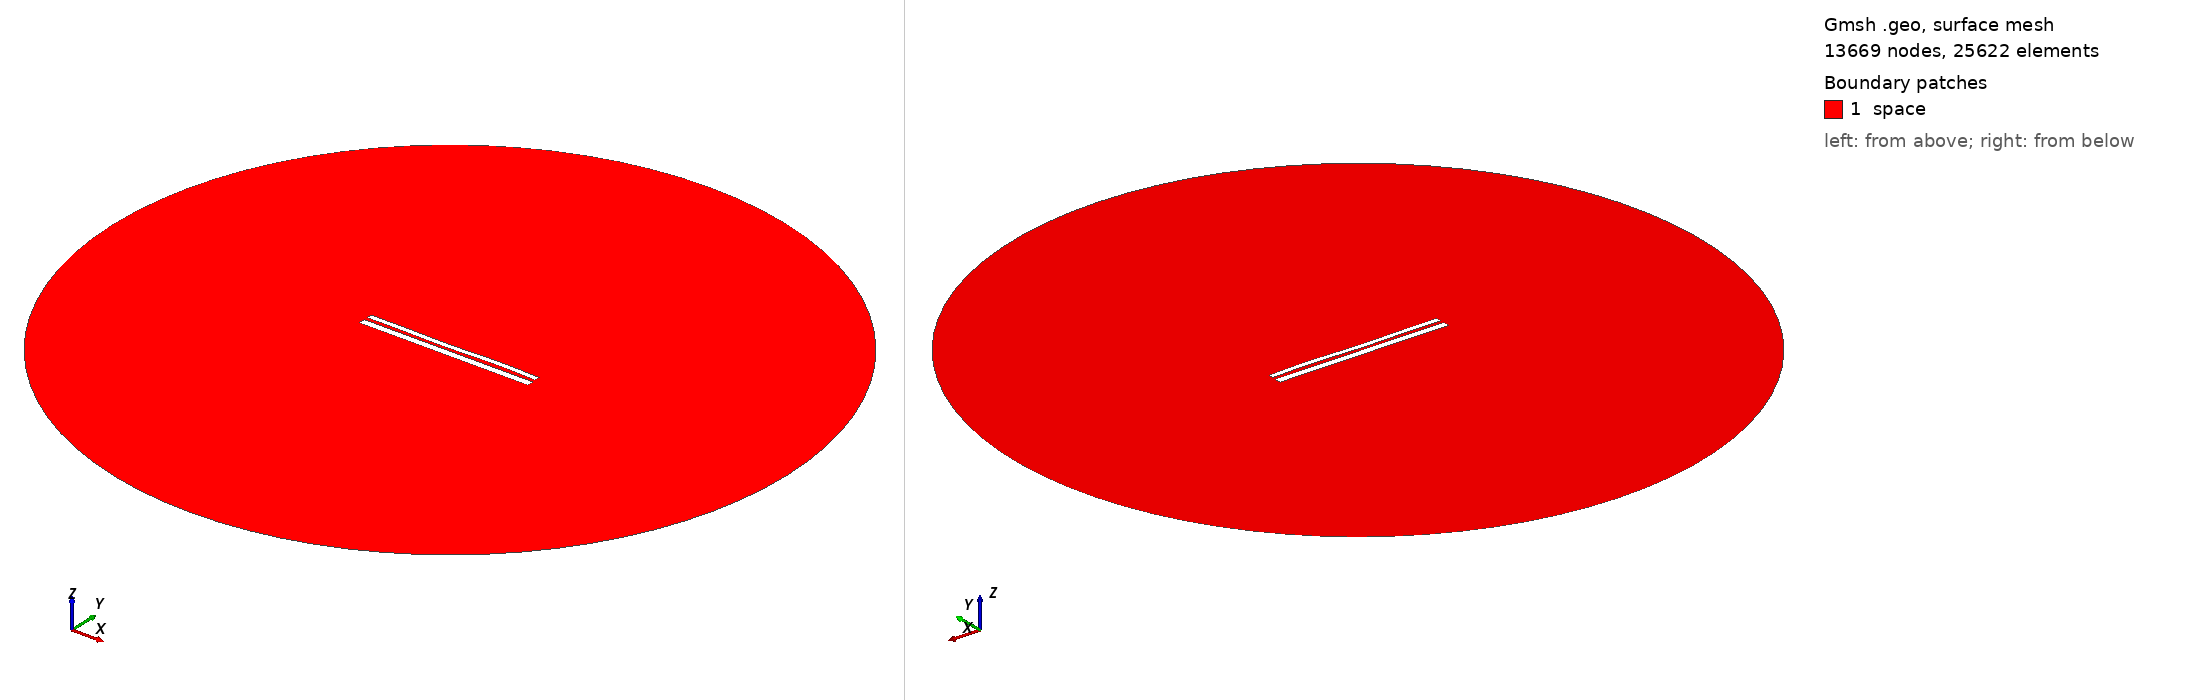

Gmsh geometry script, surface-meshed: 13669 nodes, 25622 surface elements. Boundary patches (legend numbers): 1 space. Left view from above one corner, right view from below the opposite corner. Legend entries are the model's physical surfaces. The drawing asked Gmsh for element sizes between 1% and 20% of the model's largest extent; the script's own settings can give other sizes.

=== 10405.geo (drawn) ===
//---------------------------------------
// Geometry kernel
//---------------------------------------

SetFactory("OpenCASCADE");



//---------------------------------------
// Parameters of the geometry
//---------------------------------------

// Overetch of the upper plate
overetch = 0.375;

// Distance between the plates
distance = 1.75;

// Discretization over the x axis (for the deformation)
nx = 50; 

// Length of the plate
L = 100 - overetch; 

// Number of modes
n = 4; 

// 1st mode coefficient
coeff(1) = 0.07499999999999998;
beta(1) = 0.596864 * 3.1415926535 / L;

// 2nd mode coefficient
coeff(2) = -0.075;
beta(2) = 1.49418 * 3.1415926535 / L;

// 3rd mode coefficient
coeff(3) = -0.15;
beta(3) = 2.50025 * 3.1415926535 / L;

// 4th mode coefficient
coeff(4) = 0.15;
beta(4) = 3.49999 * 3.1415926535 / L;



//---------------------------------------
// Upper plate (deformed rectangle)
//---------------------------------------

// Coordiantes of the upper plate
xmin = -50;
xmax = 50 - overetch;

// Height of the upper plate
yheight = 4 - 2 * overetch;

// Indexes of the points
UpperID[] = {};
LowerID[] = {};
LeftID[] = {};
RightID[] = {};

// Point index
p = 1;

// Horizontal edges
For i In {1:nx}
    x = xmin + (i-1)*(xmax - xmin)/(nx-1);

    y_bottom = distance / 2 + overetch;
    For j In {1:n}
        C = (Cosh(beta(j)*L) + Cos(beta(j)*L)) / (Sinh(beta(j)*L) + Sin(beta(j)*L));
        y_bottom  = y_bottom + coeff(j) * (Cosh(beta(j)*(x+50)) - Cos(beta(j)*(x+50)) - C * (Sinh(beta(j)*(x+50)) - Sin(beta(j)*(x+50))));
    EndFor

    y_top = y_bottom + yheight;

    Point(p) = {x, y_top, 0, 1.0};
    UpperID[i] = p;
    p = p + 1;

    Point(p) = {x, y_bottom, 0, 1.0};
    LowerID[i] = p;
    p = p + 1;
EndFor

// Create point lists
UpperPts[] = {}; LowerPts[] = {};
For i In {1:nx}
  UpperPts[] += {UpperID[i]};
  LowerPts[] += {LowerID[i]};
EndFor

// Build splines
Spline(1) = {UpperPts[]};
Spline(2) = {LowerPts[]};
Line(3) = {LowerPts[nx-1], UpperPts[nx-1]};
Line(4) = {LowerPts[0], UpperPts[0]};

// Build the plane surface
Curve Loop(1) = {2, 3, -1, -4};
Plane Surface(1) = {1};



//---------------------------------------
// Lower plate (rectangle)
//---------------------------------------

// Vertices
Point(1001) = {-50, -1, 0, 1.0};
Point(1002) = { 50, -1, 0, 1.0};
Point(1003) = { 50,  -5, 0, 1.0};
Point(1004) = {-50,  -5, 0, 1.0};

// Edges
Line(5) = {1001, 1002};
Line(6) = {1002, 1003};
Line(7) = {1003, 1004};
Line(8) = {1004, 1001};

// Plane surface
Line Loop(2) = {5, 6, 7, 8};
Plane Surface(2) = {2}; 



//---------------------------------------
// Outer (fictious) boundary
//---------------------------------------

// Points
Point(1005) = {0, 0, 0};       // Center
Point(1006) = {200, 0, 0};     // Start point
Point(1007) = {0, 200, 0};     // 90 degrees
Point(1008) = {-200, 0, 0};    // 180 degrees
Point(1009) = {0, -200, 0};    // 270 degrees

// Circle arcs (each needs start, center, end)
Circle(9) = {1006, 1005, 1007};
Circle(10) = {1007, 1005, 1008};
Circle(11) = {1008, 1005, 1009};
Circle(12) = {1009, 1005, 1006};

// Plane surface for the entire domain
Curve Loop(3) = {9, 10, 11, 12};
Surface(3) = {3};

// Subtract the plates from the whole domain to obtain the actual domain where we want to solve the equations
BooleanDifference{ Surface{3}; Delete; }{ Surface{1}; Surface{2}; Delete; }




//---------------------------------------
// Transfinite Lines/Curves
//---------------------------------------

// Set the number of points on the boundaries
r = 7;

// Plates
Transfinite Curve {1, 2} = 50*r Using Progression 1;
Transfinite Curve {3, 4} = 2*r Using Progression 1;
Transfinite Line {5, 7} = 50*r Using Progression 1;
Transfinite Line {6, 8} = 2*r Using Progression 1;

// Outer boundary
Transfinite Line {9, 10, 11, 12} = 20 Using Progression 1;



//---------------------------------------
// Physical groups
//---------------------------------------                

// Physical curves (boundaries)
Physical Line("force_segment", 10) = {2};
Physical Line("upper_plate", 11) = {1, 3, 4};
Physical Line("lower_plate", 12) = {5, 6, 7, 8};
Physical Line("boundary", 20) = {9, 10, 11, 12};

// Physical Surfaces
Physical Surface("space", 30) = {3};



//---------------------------------------
// 6. Generate the Mesh
//---------------------------------------

// 2D mesh generation
Mesh 2;
